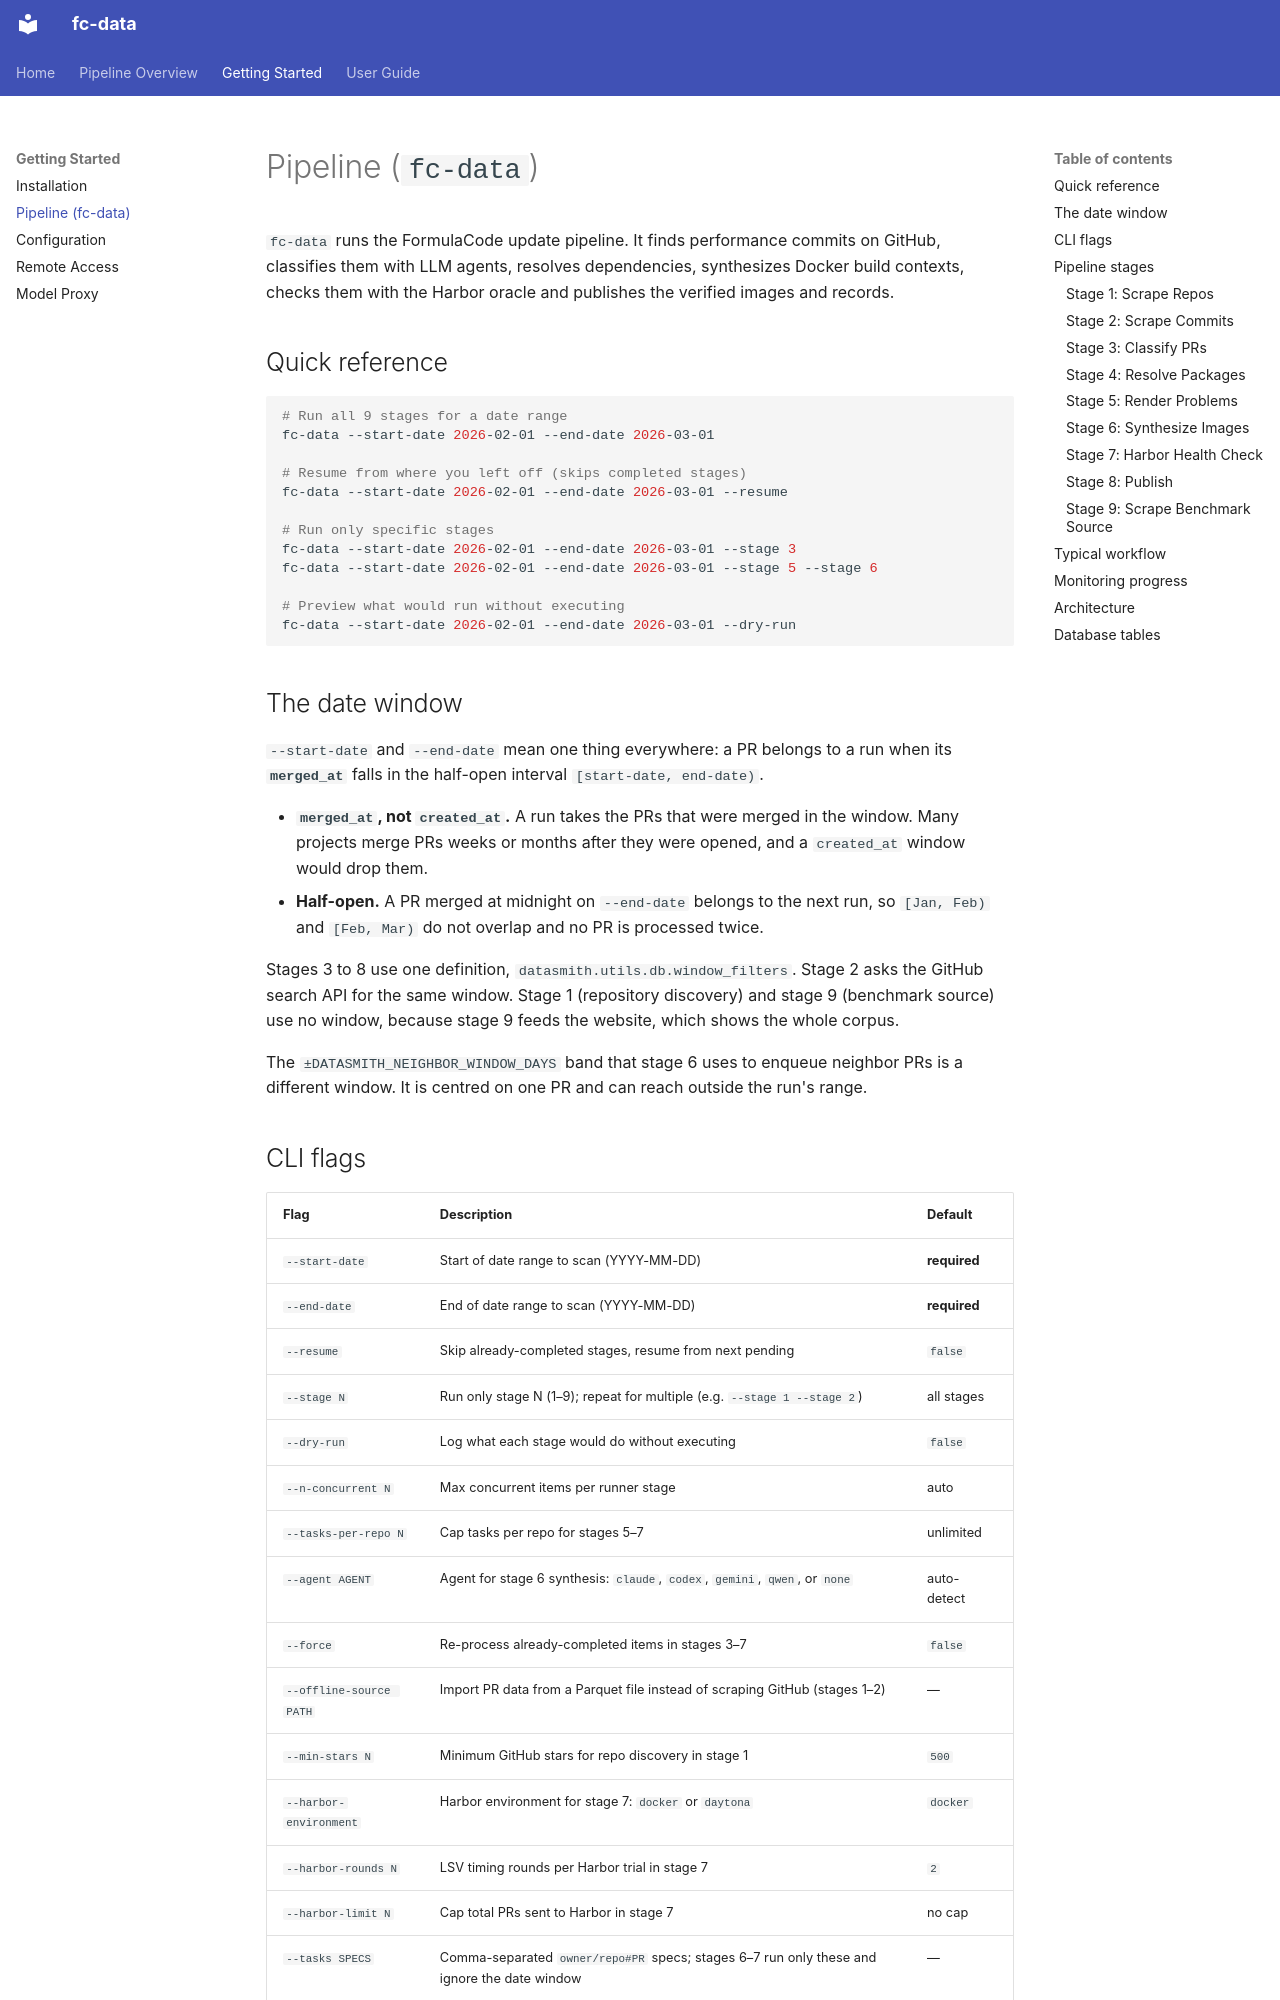

repository: formula-code/datasmith · page: guide/pipeline/index.html · generator: mkdocs

# Pipeline (`fc-data`)

`fc-data` runs the FormulaCode update pipeline. It finds performance commits on GitHub, classifies them with LLM agents, resolves dependencies, synthesizes Docker build contexts, checks them with the Harbor oracle and publishes the verified images and records.

## Quick reference

```bash
# Run all 9 stages for a date range
fc-data --start-date 2026-02-01 --end-date 2026-03-01

# Resume from where you left off (skips completed stages)
fc-data --start-date 2026-02-01 --end-date 2026-03-01 --resume

# Run only specific stages
fc-data --start-date 2026-02-01 --end-date 2026-03-01 --stage 3
fc-data --start-date 2026-02-01 --end-date 2026-03-01 --stage 5 --stage 6

# Preview what would run without executing
fc-data --start-date 2026-02-01 --end-date 2026-03-01 --dry-run
```

## The date window

`--start-date` and `--end-date` mean one thing everywhere: a PR belongs to a run
when its **`merged_at`** falls in the half-open interval `[start-date, end-date)`.

* **`merged_at`, not `created_at`.** A run takes the PRs that were merged in
  the window. Many projects merge PRs weeks or months after they were opened,
  and a `created_at` window would drop them.
* **Half-open.** A PR merged at midnight on `--end-date` belongs to the next
  run, so `[Jan, Feb)` and `[Feb, Mar)` do not overlap and no PR is processed twice.

Stages 3 to 8 use one definition, `datasmith.utils.db.window_filters`. Stage 2
asks the GitHub search API for the same window. Stage 1 (repository discovery)
and stage 9 (benchmark source) use no window, because stage 9 feeds the website,
which shows the whole corpus.

The `±DATASMITH_NEIGHBOR_WINDOW_DAYS` band that stage 6 uses to enqueue
neighbor PRs is a different window. It is centred on one PR and can reach
outside the run's range.

## CLI flags

| Flag | Description | Default |
|------|-------------|---------|
| `--start-date` | Start of date range to scan (YYYY-MM-DD) | **required** |
| `--end-date` | End of date range to scan (YYYY-MM-DD) | **required** |
| `--resume` | Skip already-completed stages, resume from next pending | `false` |
| `--stage N` | Run only stage N (1–9); repeat for multiple (e.g. `--stage 1 --stage 2`) | all stages |
| `--dry-run` | Log what each stage would do without executing | `false` |
| `--n-concurrent N` | Max concurrent items per runner stage | auto |
| `--tasks-per-repo N` | Cap tasks per repo for stages 5–7 | unlimited |
| `--agent AGENT` | Agent for stage 6 synthesis: `claude`, `codex`, `gemini`, `qwen`, or `none` | auto-detect |
| `--force` | Re-process already-completed items in stages 3–7 | `false` |
| `--offline-source PATH` | Import PR data from a Parquet file instead of scraping GitHub (stages 1–2) | — |
| `--min-stars N` | Minimum GitHub stars for repo discovery in stage 1 | `500` |
| `--harbor-environment` | Harbor environment for stage 7: `docker` or `daytona` | `docker` |
| `--harbor-rounds N` | LSV timing rounds per Harbor trial in stage 7 | `2` |
| `--harbor-limit N` | Cap total PRs sent to Harbor in stage 7 | no cap |
| `--tasks SPECS` | Comma-separated `owner/repo#PR` specs; stages 6–7 run only these and ignore the date window | — |

## Pipeline stages

The pipeline runs 9 stages in order. Each stage uses an async runner that tracks progress in Supabase. A failed item is logged and does not stop the run.

---
